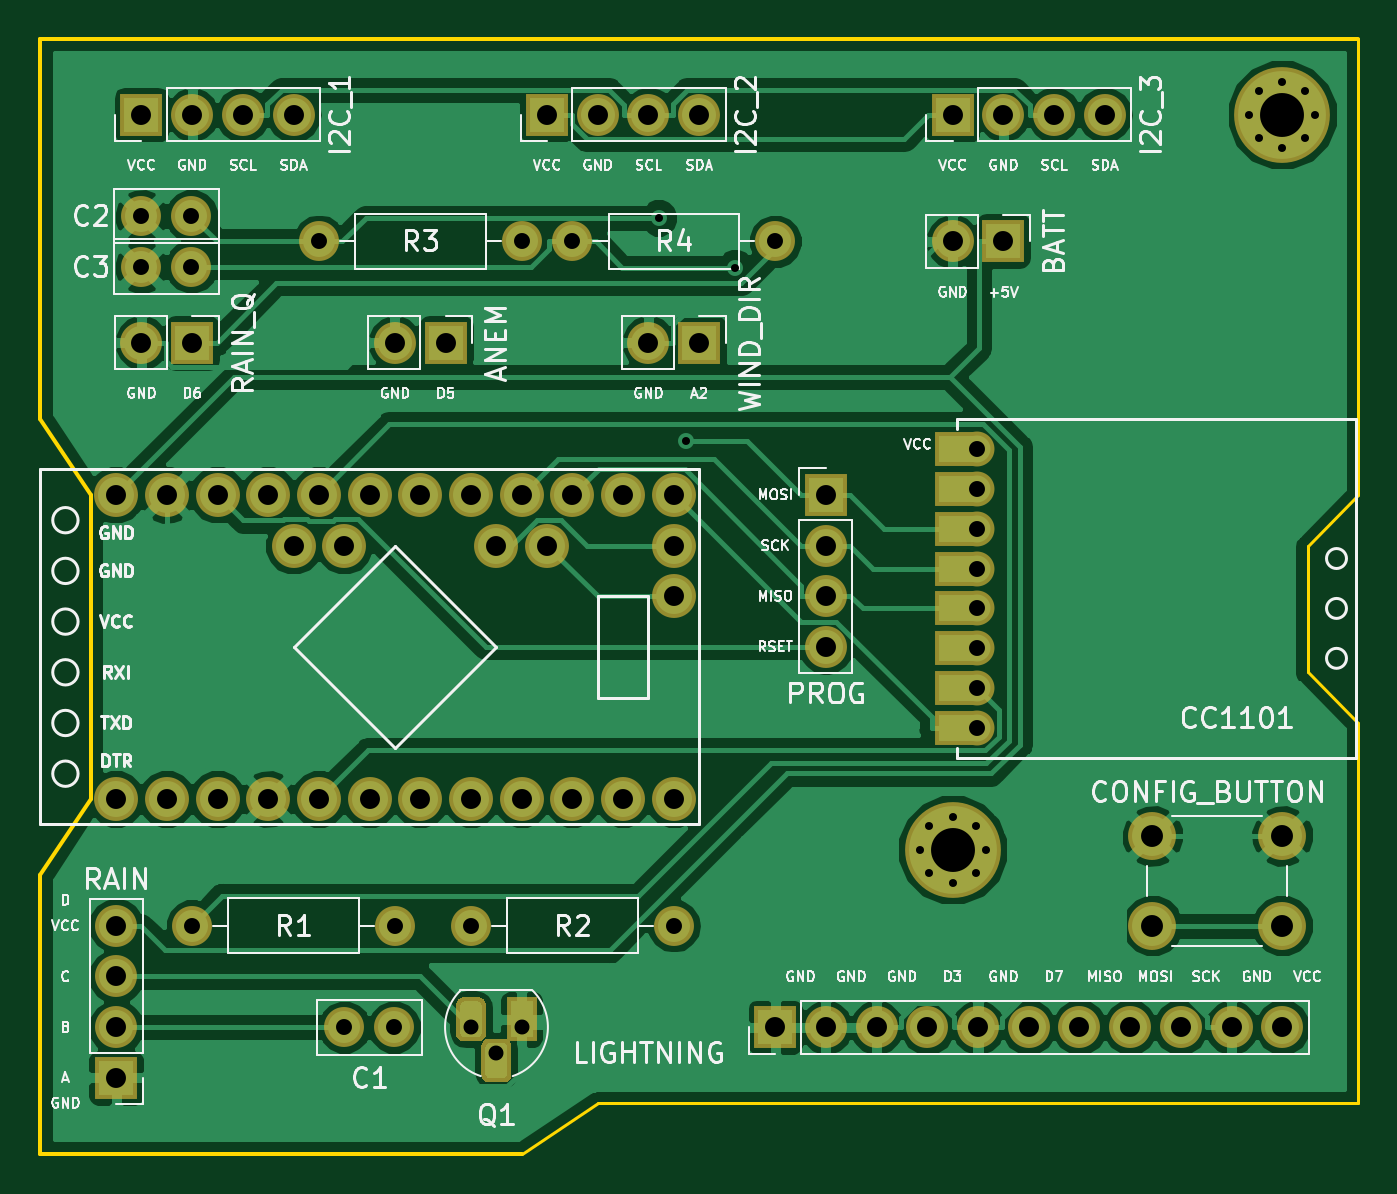
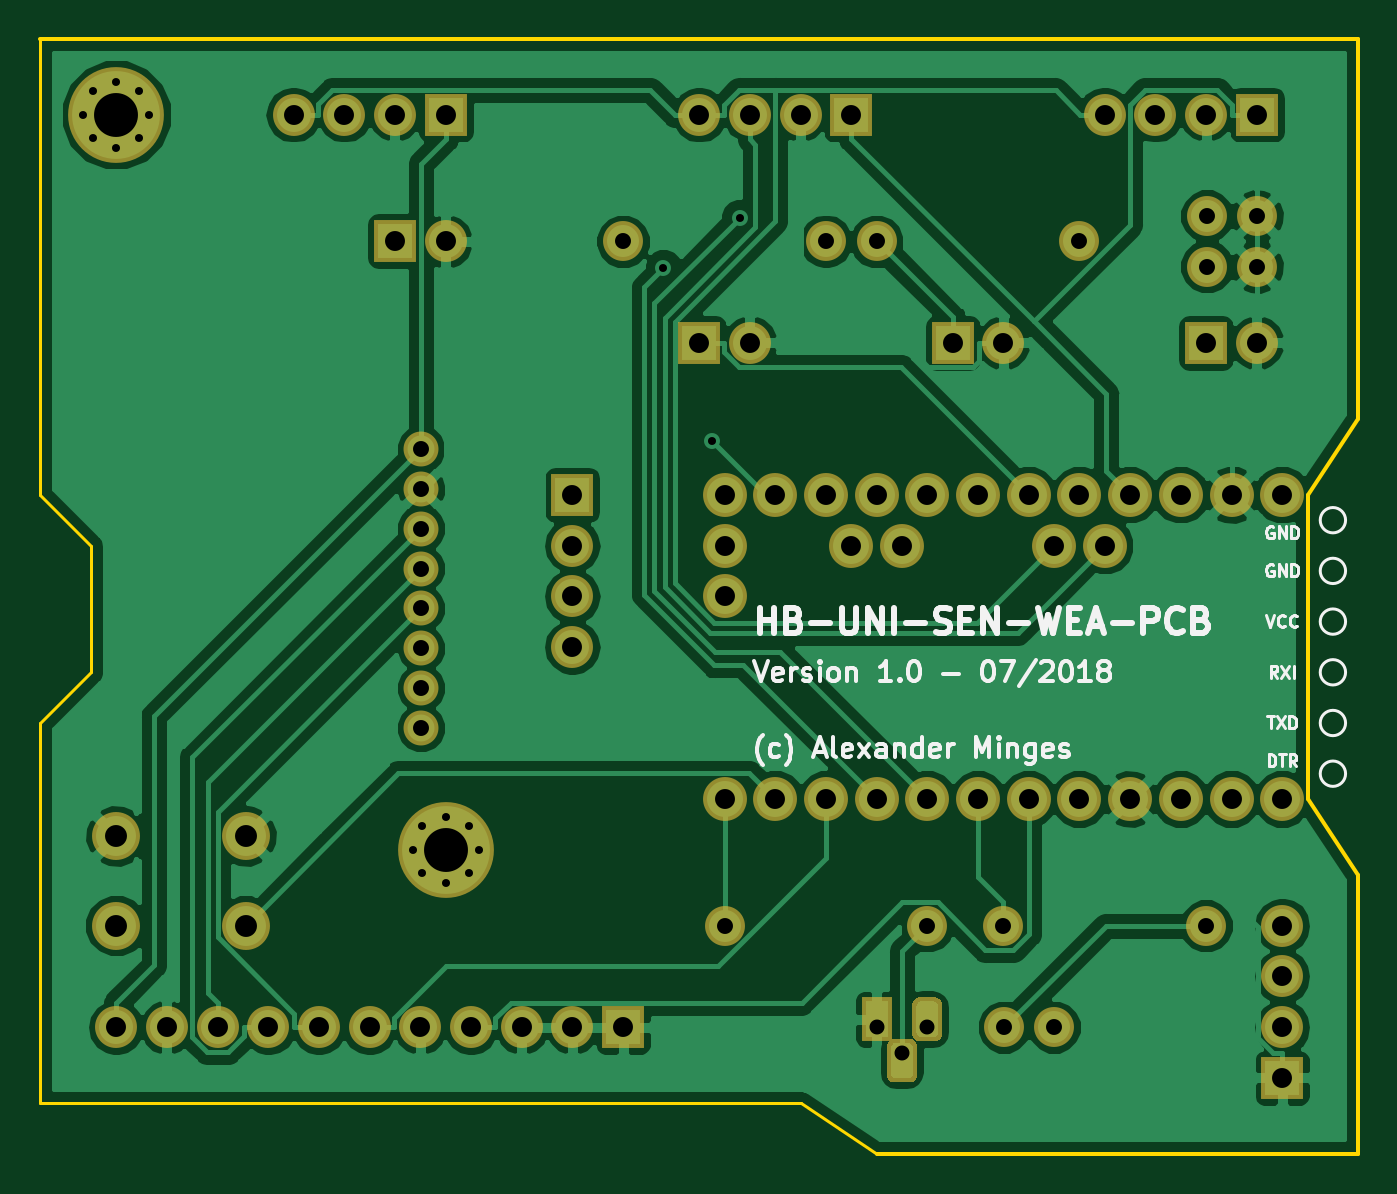
Circuit board: 11 layer files. Board 66.0 x 55.9 mm.
- bottom_copper: HB-UNI-Sen-WEA-B.Cu.gbr (94190 bytes)
- bottom_mask: HB-UNI-Sen-WEA-B.Mask.gbr (7890 bytes)
- paste: HB-UNI-Sen-WEA-B.Paste.gbr (457 bytes)
- bottom_silk: HB-UNI-Sen-WEA-B.SilkS.gbr (18964 bytes)
- outline: HB-UNI-Sen-WEA-Edge.Cuts.gbr (1200 bytes)
- top_copper: HB-UNI-Sen-WEA-F.Cu.gbr (92175 bytes)
- top_mask: HB-UNI-Sen-WEA-F.Mask.gbr (8133 bytes)
- paste: HB-UNI-Sen-WEA-F.Paste.gbr (457 bytes)
- top_silk: HB-UNI-Sen-WEA-F.SilkS.gbr (67974 bytes)
- drill: HB-UNI-Sen-WEA-NPTH.drl (141 bytes)
- drill: HB-UNI-Sen-WEA-PTH.drl (2029 bytes)

=== bottom_copper: HB-UNI-Sen-WEA-B.Cu.gbr (94190 bytes, source omitted) ===
=== bottom_mask: HB-UNI-Sen-WEA-B.Mask.gbr (7890 bytes, source omitted) ===
=== paste: HB-UNI-Sen-WEA-B.Paste.gbr ===
%TF.GenerationSoftware,KiCad,Pcbnew,5.0.0*%
%TF.CreationDate,2018-08-07T10:12:14+02:00*%
%TF.ProjectId,HB-UNI-Sen-WEA,48422D554E492D53656E2D5745412E6B,1.0*%
%TF.SameCoordinates,Original*%
%TF.FileFunction,Paste,Bot*%
%TF.FilePolarity,Positive*%
%FSLAX46Y46*%
G04 Gerber Fmt 4.6, Leading zero omitted, Abs format (unit mm)*
G04 Created by KiCad (PCBNEW 5.0.0) date Tue Aug  7 10:12:14 2018*
%MOMM*%
%LPD*%
G01*
G04 APERTURE LIST*
G04 APERTURE END LIST*
M02*

=== bottom_silk: HB-UNI-Sen-WEA-B.SilkS.gbr (18964 bytes, source omitted) ===
=== outline: HB-UNI-Sen-WEA-Edge.Cuts.gbr ===
%TF.GenerationSoftware,KiCad,Pcbnew,5.0.0*%
%TF.CreationDate,2018-08-07T10:12:14+02:00*%
%TF.ProjectId,HB-UNI-Sen-WEA,48422D554E492D53656E2D5745412E6B,1.0*%
%TF.SameCoordinates,Original*%
%TF.FileFunction,Profile,NP*%
%FSLAX46Y46*%
G04 Gerber Fmt 4.6, Leading zero omitted, Abs format (unit mm)*
G04 Created by KiCad (PCBNEW 5.0.0) date Tue Aug  7 10:12:14 2018*
%MOMM*%
%LPD*%
G01*
G04 APERTURE LIST*
%ADD10C,0.150000*%
%ADD11C,0.200000*%
G04 APERTURE END LIST*
D10*
X186690000Y-99060000D02*
X186690000Y-118110000D01*
X148590000Y-118110000D02*
X144780000Y-120650000D01*
X186690000Y-118110000D02*
X148590000Y-118110000D01*
D11*
X120650000Y-64770000D02*
X186690000Y-64770000D01*
X120650000Y-83820000D02*
X120650000Y-64770000D01*
X120650000Y-106680000D02*
X120650000Y-120650000D01*
D10*
X186690000Y-87630000D02*
X186690000Y-64770000D01*
X184150000Y-90170000D02*
X186690000Y-87630000D01*
X184150000Y-96520000D02*
X184150000Y-90170000D01*
X186690000Y-99060000D02*
X184150000Y-96520000D01*
D11*
X123190000Y-87630000D02*
X123190000Y-102870000D01*
X120650000Y-83820000D02*
X123190000Y-87630000D01*
X120650000Y-120650000D02*
X144780000Y-120650000D01*
X123190000Y-102870000D02*
X120650000Y-106680000D01*
M02*

=== top_copper: HB-UNI-Sen-WEA-F.Cu.gbr (92175 bytes, source omitted) ===
=== top_mask: HB-UNI-Sen-WEA-F.Mask.gbr (8133 bytes, source omitted) ===
=== paste: HB-UNI-Sen-WEA-F.Paste.gbr ===
%TF.GenerationSoftware,KiCad,Pcbnew,5.0.0*%
%TF.CreationDate,2018-08-07T10:12:14+02:00*%
%TF.ProjectId,HB-UNI-Sen-WEA,48422D554E492D53656E2D5745412E6B,1.0*%
%TF.SameCoordinates,Original*%
%TF.FileFunction,Paste,Top*%
%TF.FilePolarity,Positive*%
%FSLAX46Y46*%
G04 Gerber Fmt 4.6, Leading zero omitted, Abs format (unit mm)*
G04 Created by KiCad (PCBNEW 5.0.0) date Tue Aug  7 10:12:14 2018*
%MOMM*%
%LPD*%
G01*
G04 APERTURE LIST*
G04 APERTURE END LIST*
M02*

=== top_silk: HB-UNI-Sen-WEA-F.SilkS.gbr (67974 bytes, source omitted) ===
=== drill: HB-UNI-Sen-WEA-NPTH.drl ===
M48
;DRILL file {KiCad 5.0.0} date Tue Aug  7 10:12:21 2018
;FORMAT={-:-/ absolute / metric / decimal}
FMAT,2
METRIC,TZ
%
G90
G05
M71
T0
M30

=== drill: HB-UNI-Sen-WEA-PTH.drl ===
M48
;DRILL file {KiCad 5.0.0} date Tue Aug  7 10:12:21 2018
;FORMAT={-:-/ absolute / metric / decimal}
FMAT,2
METRIC,TZ
T1C0.400
T2C0.750
T3C0.800
T4C1.000
T5C1.100
T6C2.200
%
G90
G05
M71
T1
X151.636Y-73.755
X153.017Y-84.912
X155.464Y-76.25
X181.23Y-68.58
X181.713Y-67.413
X181.713Y-69.747
X182.88Y-66.93
X182.88Y-70.23
X184.047Y-67.413
X184.047Y-69.747
X184.53Y-68.58
X164.72Y-105.41
X165.203Y-104.243
X165.203Y-106.577
X166.37Y-103.76
X166.37Y-107.06
X167.537Y-104.243
X167.537Y-106.577
X168.02Y-105.41
T2
X142.24Y-114.3
X143.51Y-115.57
X144.78Y-114.3
T3
X135.89Y-114.3
X138.39Y-114.3
X167.6Y-85.32
X167.6Y-87.32
X167.6Y-89.32
X167.6Y-91.32
X167.6Y-93.32
X167.6Y-95.32
X167.6Y-97.32
X167.6Y-99.32
X147.32Y-74.93
X157.48Y-74.93
X128.27Y-109.22
X138.43Y-109.22
X134.62Y-74.93
X144.78Y-74.93
X142.24Y-109.22
X152.4Y-109.22
X125.73Y-76.2
X128.23Y-76.2
X125.73Y-73.66
X128.23Y-73.66
T4
X157.48Y-114.3
X160.02Y-114.3
X162.56Y-114.3
X165.1Y-114.3
X167.64Y-114.3
X170.18Y-114.3
X172.72Y-114.3
X175.26Y-114.3
X177.8Y-114.3
X180.34Y-114.3
X182.88Y-114.3
X138.43Y-80.01
X140.97Y-80.01
X151.13Y-80.01
X153.67Y-80.01
X125.73Y-80.01
X128.27Y-80.01
X146.05Y-68.58
X148.59Y-68.58
X151.13Y-68.58
X153.67Y-68.58
X160.02Y-87.63
X160.02Y-90.17
X160.02Y-92.71
X160.02Y-95.25
X124.46Y-87.63
X124.46Y-102.87
X127.Y-87.63
X127.Y-102.87
X129.54Y-87.63
X129.54Y-102.87
X132.08Y-87.63
X132.08Y-102.87
X133.35Y-90.17
X134.62Y-87.63
X134.62Y-102.87
X135.89Y-90.17
X137.16Y-87.63
X137.16Y-102.87
X139.7Y-87.63
X139.7Y-102.87
X142.24Y-87.63
X142.24Y-102.87
X143.51Y-90.17
X144.78Y-87.63
X144.78Y-102.87
X146.05Y-90.17
X147.32Y-87.63
X147.32Y-102.87
X149.86Y-87.63
X149.86Y-102.87
X152.4Y-87.63
X152.4Y-90.17
X152.4Y-92.71
X152.4Y-102.87
X166.37Y-74.93
X168.91Y-74.93
X125.73Y-68.58
X128.27Y-68.58
X130.81Y-68.58
X133.35Y-68.58
X166.37Y-68.58
X168.91Y-68.58
X171.45Y-68.58
X173.99Y-68.58
X124.46Y-109.22
X124.46Y-111.76
X124.46Y-114.3
X124.46Y-116.84
T5
X176.38Y-104.72
X176.38Y-109.22
X182.88Y-104.72
X182.88Y-109.22
T6
X182.88Y-68.58
X166.37Y-105.41
T0
M30
